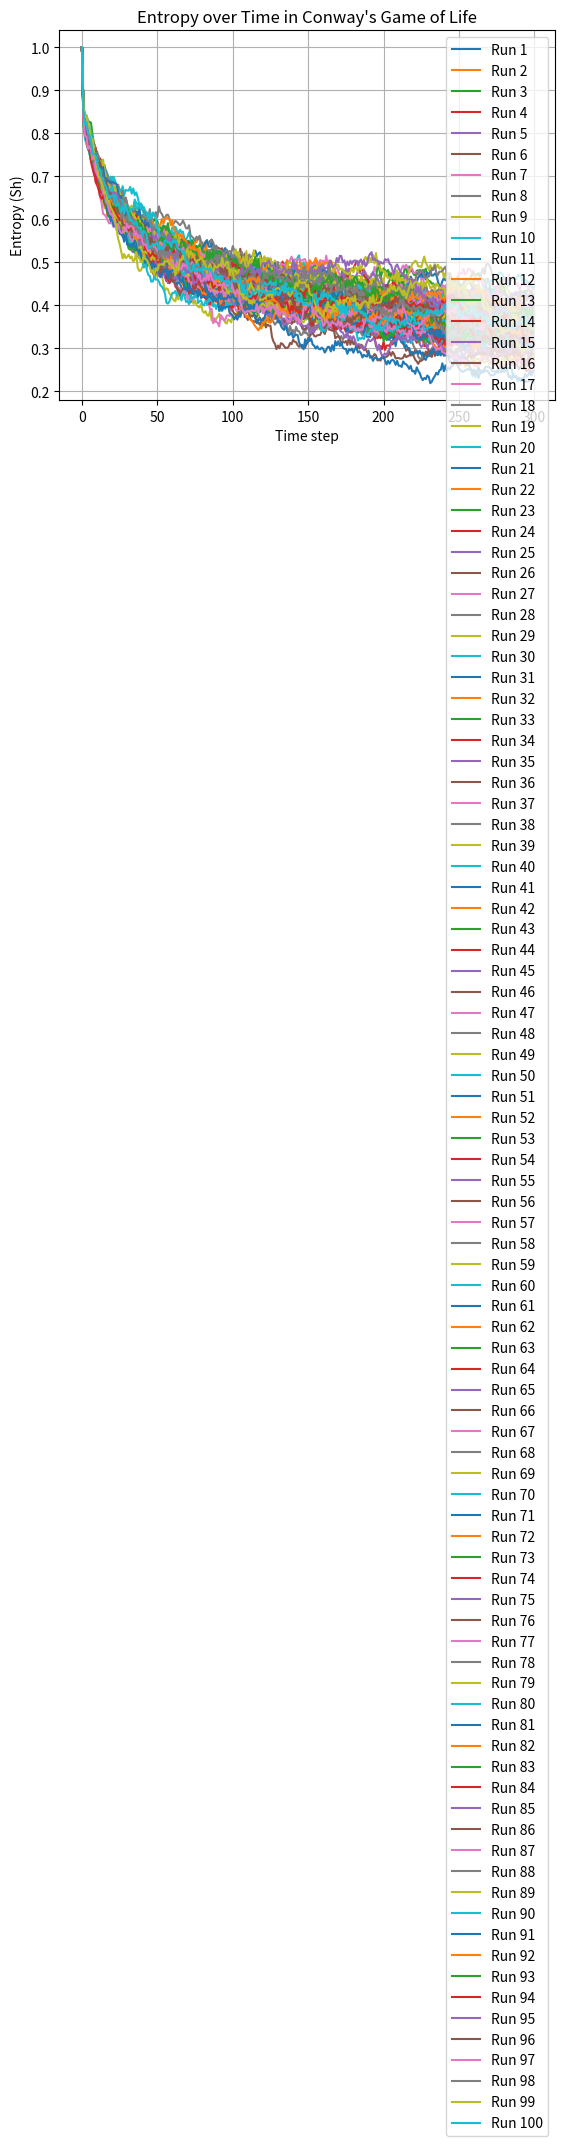

Write the Python code that produced this figure.
import numpy as np
import matplotlib.pyplot as plt
from scipy.signal import convolve2d

def shannon_entropy(p):
    if p == 0 or p == 1:
        return 0
    return -p * np.log2(p) - (1 - p) * np.log2(1 - p)

def compute_entropy(grid):
    total_cells = grid.size
    live_cells = np.count_nonzero(grid)
    p = live_cells / total_cells
    return shannon_entropy(p)

def game_of_life_step(grid):
    kernel = np.array([[1, 1, 1],
                       [1, 0, 1],
                       [1, 1, 1]])

    neighbor_count = convolve2d(grid, kernel, mode='same', boundary='wrap')
    birth = (grid == 0) & (neighbor_count == 3)
    survive = (grid == 1) & ((neighbor_count == 2) | (neighbor_count == 3))
    return birth | survive

def simulate_life_entropy(grid_size=(50, 50), steps=100, runs=5):
    all_entropies = []

    for run in range(runs):
        grid = np.random.choice([0, 1], size=grid_size)
        entropies = []

        for _ in range(steps):
            H = compute_entropy(grid)
            entropies.append(H)
            grid = game_of_life_step(grid)

        all_entropies.append(entropies)

    return all_entropies

def plot_entropy(entropy_data):
    for i, entropies in enumerate(entropy_data):
        plt.plot(entropies, label=f"Run {i+1}")
    plt.xlabel("Time step")
    plt.ylabel("Entropy (Sh)")
    plt.title("Entropy over Time in Conway's Game of Life")
    plt.legend()
    plt.grid(True)
    plt.show()

# Run the simulation and plot
entropy_results = simulate_life_entropy(grid_size=(100, 100), steps=300, runs=100)
plot_entropy(entropy_results)
